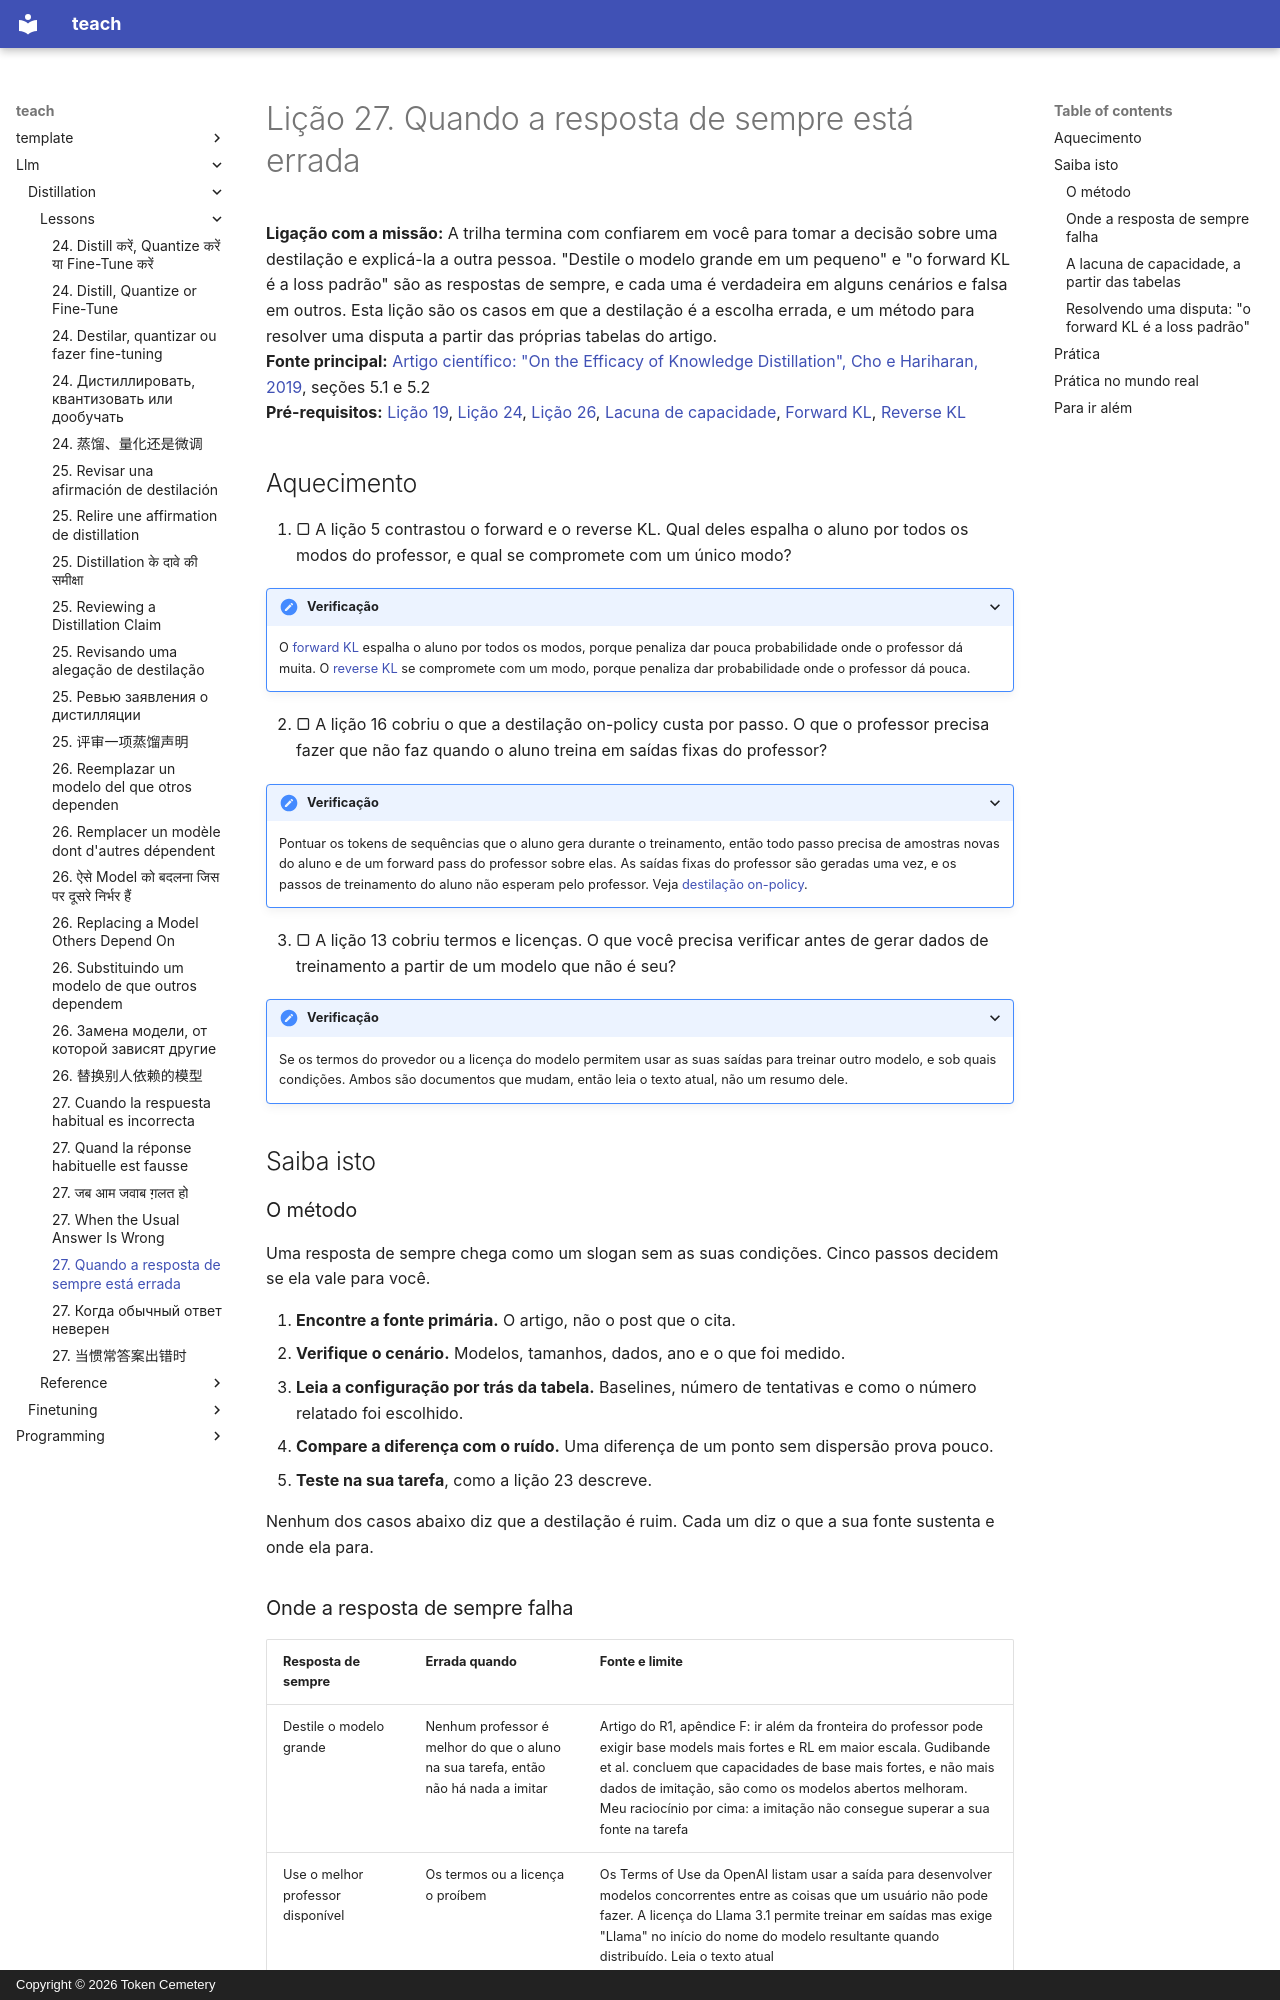

repository: TokenCemetery/teach · page: llm/distillation/lessons/0027-when-the-usual-answer-is-wrong.pt/index.html · generator: mkdocs · copyright: Copyright © 2026 Token Cemetery

---
title: "27. Quando a resposta de sempre está errada"
description: "Reconhecer quando a destilação é a escolha errada e resolver uma alegação contestada a partir da fonte primária"
type: lesson
---

# Lição 27. Quando a resposta de sempre está errada

**Ligação com a missão:** A trilha termina com confiarem em você para tomar a decisão sobre uma destilação e explicá-la a outra pessoa. "Destile o modelo grande em um pequeno" e "o forward KL é a loss padrão" são as respostas de sempre, e cada uma é verdadeira em alguns cenários e falsa em outros. Esta lição são os casos em que a destilação é a escolha errada, e um método para resolver uma disputa a partir das próprias tabelas do artigo.
**Fonte principal:** [Artigo científico: "On the Efficacy of Knowledge Distillation", Cho e Hariharan, 2019](https://arxiv.org/abs/1910.01348), seções 5.1 e 5.2
**Pré-requisitos:** [Lição 19](0019-capacity-gap-and-hidden-traits.md), [Lição 24](0024-distill-quantize-or-fine-tune.md), [Lição 26](0026-replacing-a-model-others-depend-on.md), [Lacuna de capacidade](../GLOSSARY.md), [Forward KL](../GLOSSARY.md), [Reverse KL](../GLOSSARY.md)

## Aquecimento

1. ▢ A lição 5 contrastou o forward e o reverse KL. Qual deles espalha o aluno por todos os modos do professor, e qual se compromete com um único modo?

<details markdown="1"><summary>Verificação</summary>

O [forward KL](../GLOSSARY.md) espalha o aluno por todos os modos, porque penaliza dar pouca probabilidade onde o professor dá muita. O [reverse KL](../GLOSSARY.md) se compromete com um modo, porque penaliza dar probabilidade onde o professor dá pouca.

</details>

2. ▢ A lição 16 cobriu o que a destilação on-policy custa por passo. O que o professor precisa fazer que não faz quando o aluno treina em saídas fixas do professor?

<details markdown="1"><summary>Verificação</summary>

Pontuar os tokens de sequências que o aluno gera durante o treinamento, então todo passo precisa de amostras novas do aluno e de um forward pass do professor sobre elas. As saídas fixas do professor são geradas uma vez, e os passos de treinamento do aluno não esperam pelo professor. Veja [destilação on-policy](../GLOSSARY.md).

</details>

3. ▢ A lição 13 cobriu termos e licenças. O que você precisa verificar antes de gerar dados de treinamento a partir de um modelo que não é seu?

<details markdown="1"><summary>Verificação</summary>

Se os termos do provedor ou a licença do modelo permitem usar as suas saídas para treinar outro modelo, e sob quais condições. Ambos são documentos que mudam, então leia o texto atual, não um resumo dele.

</details>

## Saiba isto

### O método

Uma resposta de sempre chega como um slogan sem as suas condições. Cinco passos decidem se ela vale para você.

1. **Encontre a fonte primária.** O artigo, não o post que o cita.
2. **Verifique o cenário.** Modelos, tamanhos, dados, ano e o que foi medido.
3. **Leia a configuração por trás da tabela.** Baselines, número de tentativas e como o número relatado foi escolhido.
4. **Compare a diferença com o ruído.** Uma diferença de um ponto sem dispersão prova pouco.
5. **Teste na sua tarefa**, como a lição 23 descreve.

Nenhum dos casos abaixo diz que a destilação é ruim. Cada um diz o que a sua fonte sustenta e onde ela para.
